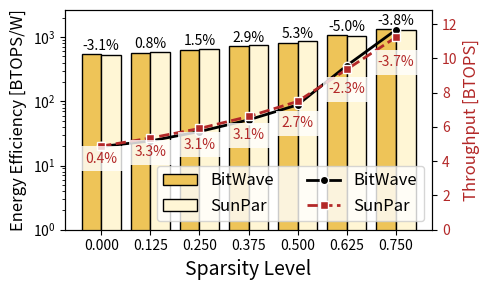

Reproduce this figure in Python.
# validation to BitWave
OXu = 4
Ku = 32
Cu = 32
op_precision = 8
freq = 71.4  # MHz

# interpolated value
pj_per_op = 0.01205346455 * 7  # pJ, interpolation in least-squares method
pj_ctrl = 0.03831114971  # pJ

ee = []
tp = []

for zl in range(0, op_precision - 1):
    # ss = 2
    # ideal = 1 * (7 - zl)
    # tm_util = ideal / (ideal + ss)

    # calc tm utilization
    (ox, oy, c, k, fx, fy) = (28, 28, 128, 128, 3, 3)
    # interpolate ss
    ss_dict = {  # zl: ss
        "0": 2,
        "1": 3,
        "2": 4,
        "3": 5,
        "4": 6,
        "5": 6,
        "6": 7,
    }
    assert str(zl) in ss_dict.keys()
    ss = ss_dict[str(zl)]
    cc_stall = ss * fy * c * k * ox * oy / (512 * 8)
    ideal_cc = ox * oy * c * k * fx * fy * (7 - zl) / (512 * 8)
    tm_util = ideal_cc / (ideal_cc + cc_stall)
    print(f"temporal utilization: {round(tm_util, 2)}", end=", ")

    macs_per_cycle = OXu * Ku * Cu / (7 - zl)  # assume 100% PE utilization and no memory stall
    macs_per_cycle = macs_per_cycle * tm_util  # penalty term due to tm utilization
    op_per_cycle = 2 * macs_per_cycle
    # calc throughput
    bops_per_cycle = op_per_cycle * op_precision * op_precision
    btops = bops_per_cycle / (1e6 / freq)
    # calc energy
    topsw = 1 / (pj_per_op / 7 * (7 - zl) + pj_ctrl)
    btopsw = topsw * op_precision * op_precision
    ee.append(round(btopsw, 2))
    tp.append(round(btops, 2))
    print(f"ZL: {zl}, BTOPs: {round(btops, 2)}, BTOPS/W: {round(btopsw, 2)}")

import matplotlib.pyplot as plt
import numpy as np

# Data
x = np.arange(7)
bars = [538.38, 573.73, 639.35, 719.13, 816.07, 1079.76, 1320.84]  # BTOPs/W
line = [4.86, 5.18, 5.73, 6.41, 7.29, 9.58, 11.66]  # BTOPs
mm_ee = (np.array(ee) / np.array(bars) - 1) * 100  # %
mm_tp = (np.array(tp) / np.array(line) - 1) * 100  # %
mm_ee_abs = abs((np.array(ee) / np.array(bars) - 1) * 100)  # %
mm_tp_abs = abs((np.array(tp) / np.array(line) - 1) * 100)  # %
print(f"The average throughput mismatch: {round(sum(mm_tp_abs)/len(mm_tp_abs), 2)}%")
print(f"The average energy mismatch: {round(sum(mm_ee_abs)/len(mm_ee_abs), 2)}%")

# print(mm_tp, f"{np.average(mm_tp)}%")

# Create a figure with two y-axes
fig, ax1 = plt.subplots(figsize=(5, 3))
ax2 = ax1.twinx()

# Plot bars
offset = 0.2
bars_plot_ms = ax1.bar(x/8-offset/8, bars, color=u'#eec458', width=0.05, edgecolor='k', label='BitWave')
bars_plot_js = ax1.bar(x/8+offset/8, ee, color='#fff6d5', width=0.05, edgecolor='k', label='SunPar')

ax1.set_yscale('log')
ax1.set_ylim(1, max(max(ee), max(bars))*2)
ax1.set_ylabel('Energy Efficiency [BTOPS/W]', fontsize=12, weight='normal')
ax1.set_xlabel('Sparsity Level', fontsize=14, weight='normal')

# Plot line
line_plot_ms = ax2.plot(x/8, line, color=u'#000000', marker='o', linewidth=2, markersize=6, markeredgecolor='white', label='BitWave')
line_plot_js = ax2.plot(x/8, tp, '--', color=u'#b32828', marker='s', linewidth=2, markersize=6, markeredgecolor='white', label='SunPar')

ax2.set_ylabel('Throughput [BTOPS]', color=u'#b32828', fontsize=12, weight='normal')
ax2.tick_params(axis='y', labelcolor=u'#b32828')
ax2.set_ylim(0, max(max(tp), max(line))*1.1)

# Add bar value annotations
for i, v in enumerate(bars):
    ax1.text(i/8, v*1.05, f'{str(round(mm_ee[i], 1))}%', ha='center', va='bottom', fontsize=10, weight='normal', rotation=0)
# for i, v in enumerate(ee):
#     mm = round(mm_ee[i], 0)
    # ax1.text(i, v*1.1, f'{str(v)}', ha='center', va='bottom', fontsize=12, weight='bold', rotation=0)
    # ax1.text(i, v*1.2, f'{str(round(mm_ee[i], 1))}%', ha='center', va='bottom', fontsize=12, weight='bold', rotation=0)

# Add line value annotations
for i, v in enumerate(tp):
    if i < 5:
        y_offset = 0.8
    else:
        y_offset = 0.85
    ax2.text(i/8, v*y_offset, f'{str(round(mm_tp[i], 1))}%', ha='center', color=u'#b32828', fontsize=10, weight='normal', rotation=0,
             bbox=dict(facecolor='white', alpha=0.8, edgecolor='none'))

# Customize x-axis
# ax2.set_xlabel('Sparsity level', fontsize=14, weight='normal')
ax2.set_xticks(x/8)

# Add title
# plt.title('Chip Characteristic #Sparse Line', weight='bold', fontsize=15)

# Add grid
# ax2.grid(True, alpha=0.3, c='w', which='both')
# ax2.set_axisbelow(True)

# Adjust background color
ax2.set_facecolor(u'#f0f0f0')  # Set plot area background color

# Add legend
plots = (bars_plot_ms, bars_plot_js, line_plot_ms[0], line_plot_js[0])
labels = [plot.get_label() for plot in plots]
ax1.legend(plots, labels, loc='lower right', ncol=2, fontsize=12)

# Adjust layout
plt.tight_layout()

plt.show()